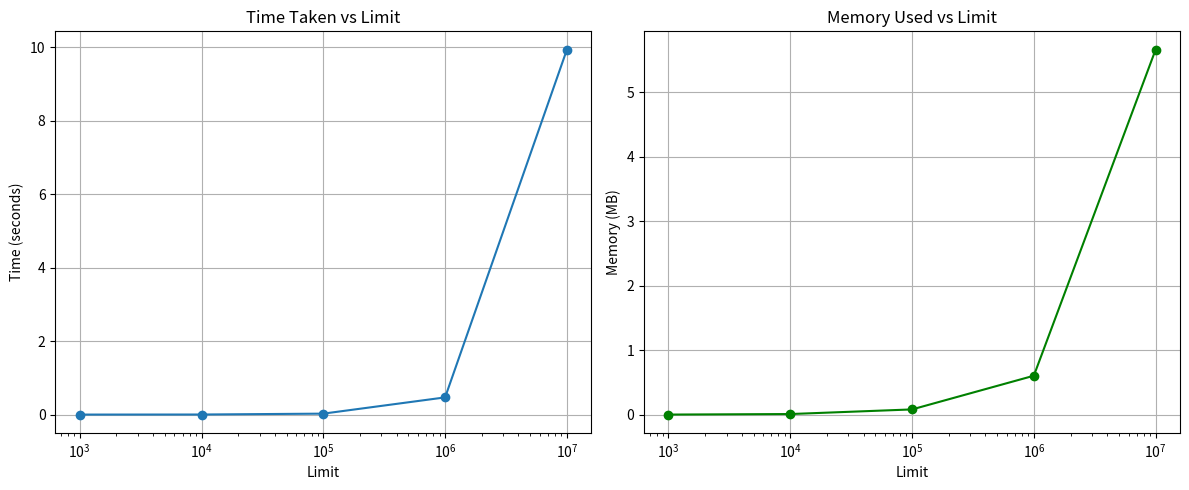
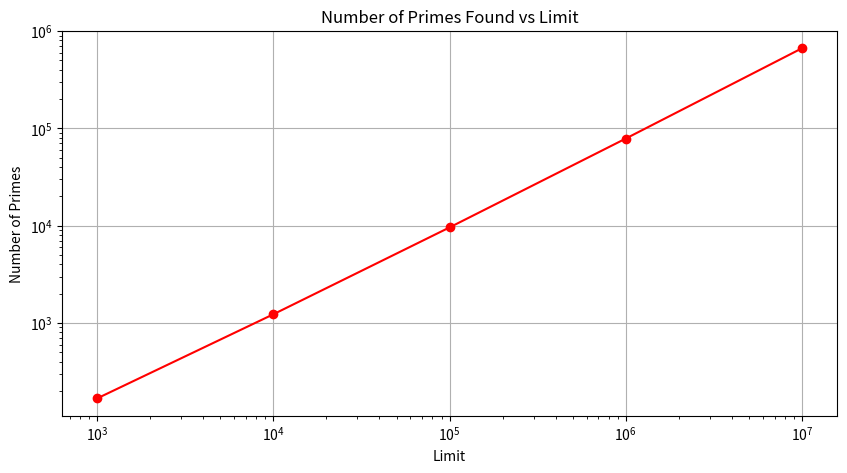

These charts were generated, in order, by the following Python code:
import time
import sys
import matplotlib.pyplot as plt


def generate_primes(limit):
    """
    Generate prime numbers up to the given limit efficiently.

    Args:
    limit (int): The upper bound for generating prime numbers

    Returns:
    tuple: (list of primes, time taken, memory used)
    """
    start_time = time.time()

    # List to store prime numbers
    primes = []

    # Check numbers from 2 to limit
    for num in range(2, limit + 1):
        # Assume the number is prime until proven otherwise
        is_prime = True

        # Only check division by previously found prime numbers
        for prime in primes:
            # If the prime is larger than square root of num, we can stop checking
            if prime * prime > num:
                break

            # If num is divisible by any previous prime, it's not prime
            if num % prime == 0:
                is_prime = False
                break

        # If the number is prime
        if is_prime:
            primes.append(num)

    end_time = time.time()

    # Calculate time and memory
    time_taken = end_time - start_time
    memory_used = sys.getsizeof(primes) / 1024 / 1024  # Convert to MB

    return primes, time_taken, memory_used


def analyze_performance():
    # Test different limits
    limits = [
        10**3,  # Thousand
        10**4,  # Ten Thousand
        10**5,  # Hundred Thousand
        10**6,  # Million
        10**7,  # Ten Million
    ]

    # Lists to store results
    prime_counts = []
    times = []
    memories = []

    # Collect performance data
    for limit in limits:
        primes, time_taken, memory_used = generate_primes(limit)

        prime_counts.append(len(primes))
        times.append(time_taken)
        memories.append(memory_used)

        print(f"Limit: {limit}")
        print(f"Total Primes Found: {len(primes)}")
        print(f"Time Taken: {time_taken:.2f} seconds")
        print(f"Memory Used: {memory_used:.2f} MB\n")

    # Create a figure with two subplots
    plt.figure(figsize=(12, 5))

    # Time Taken Subplot
    plt.subplot(1, 2, 1)
    plt.plot(limits, times, marker="o")
    plt.title("Time Taken vs Limit")
    plt.xlabel("Limit")
    plt.ylabel("Time (seconds)")
    plt.xscale("log")
    plt.grid(True)

    # Memory Used Subplot
    plt.subplot(1, 2, 2)
    plt.plot(limits, memories, marker="o", color="green")
    plt.title("Memory Used vs Limit")
    plt.xlabel("Limit")
    plt.ylabel("Memory (MB)")
    plt.xscale("log")
    plt.grid(True)

    # Adjust layout and save
    plt.tight_layout()
    plt.savefig("prime_performance.png")
    plt.close()

    # Additional visualization for prime count
    plt.figure(figsize=(10, 5))
    plt.plot(limits, prime_counts, marker="o", color="red")
    plt.title("Number of Primes Found vs Limit")
    plt.xlabel("Limit")
    plt.ylabel("Number of Primes")
    plt.xscale("log")
    plt.yscale("log")
    plt.grid(True)
    plt.savefig("prime_count.png")
    plt.close()


# Run the performance analysis
analyze_performance()

print(
    "Performance graphs have been saved as 'prime_performance.png' and 'prime_count.png'"
)
